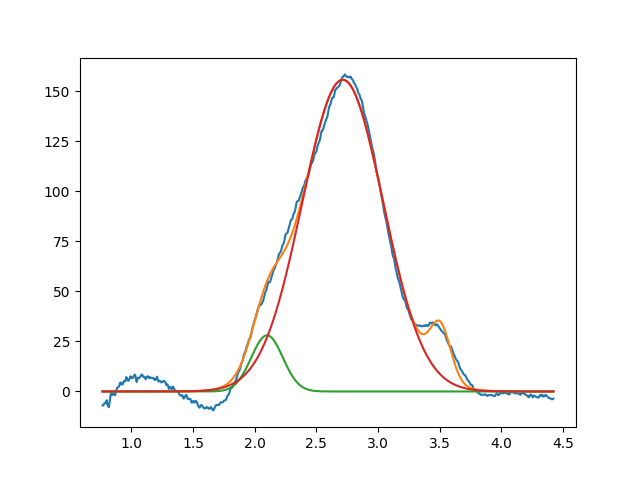

Source data for this figure (header and first rows):
2.099999999999999645e+00, 2.808475634886466921e+01, 2.999999999998423927e-01, 9.999999999935289541e-01
2.713731408925880384e+00, 1.558011820471749900e+02, 7.725569017498816748e-01, 9.999999999639702652e-01
3.505678137305108688e+00, 2.646813273267342126e+01, 1.999999999999983735e-01, 9.234655897684485026e-01
